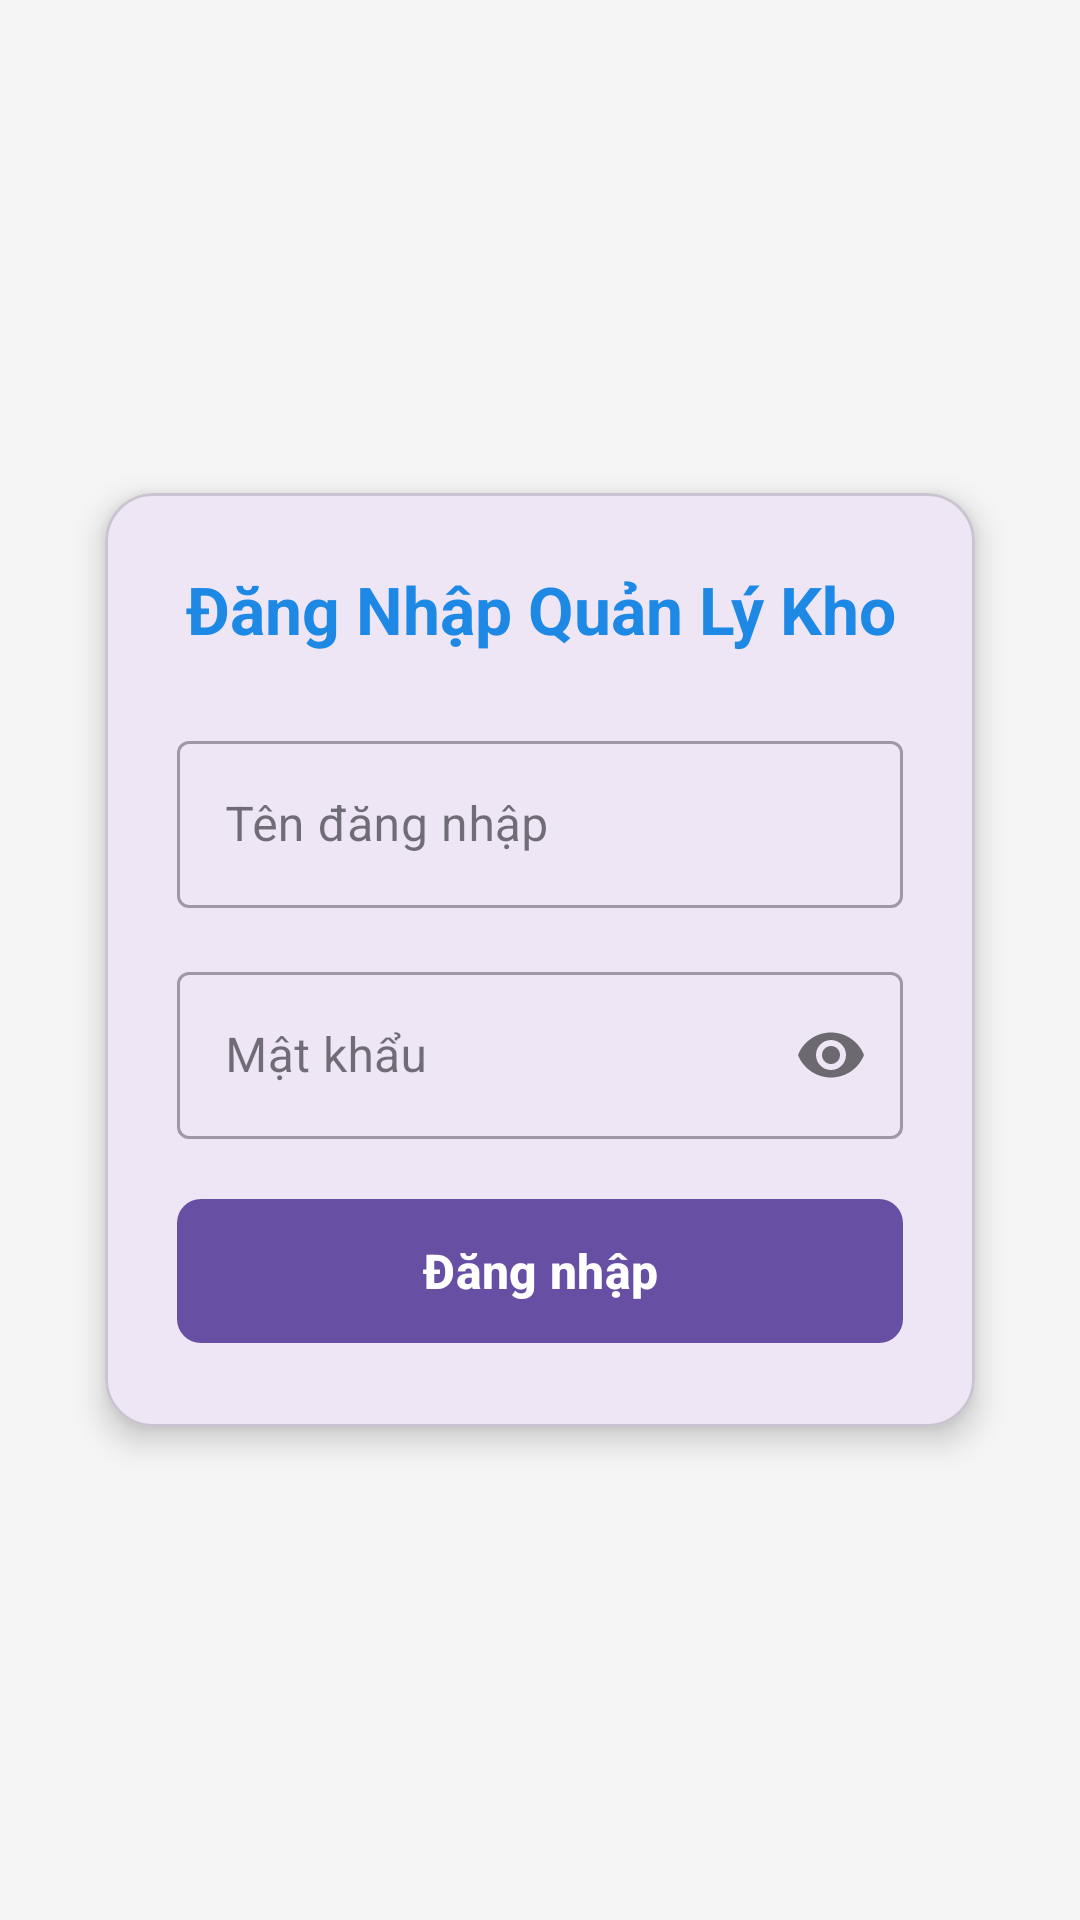

This screen was rendered from an Android layout file. Write that file and the resources it references.
<!-- AndroidManifest.xml: application theme Theme.Quanlykhohang -->
<!-- res/layout/activity_login.xml -->
<?xml version="1.0" encoding="utf-8"?>
<ScrollView xmlns:android="http://schemas.android.com/apk/res/android"
    xmlns:app="http://schemas.android.com/apk/res-auto"
    xmlns:tools="http://schemas.android.com/tools"
    android:layout_width="match_parent"
    android:layout_height="match_parent"
    android:background="@color/gray_bg"
    android:fillViewport="true">

    <LinearLayout
        android:layout_width="match_parent"
        android:layout_height="wrap_content"
        android:gravity="center"
        android:orientation="vertical"
        android:padding="24dp">

        <com.google.android.material.card.MaterialCardView
            android:layout_width="match_parent"
            android:layout_height="wrap_content"
            app:cardCornerRadius="16dp"
            app:cardElevation="6dp"
            app:cardUseCompatPadding="true">

            <LinearLayout
                android:layout_width="match_parent"
                android:layout_height="wrap_content"
                android:orientation="vertical"
                android:padding="24dp">

                <TextView
                    android:id="@+id/tvLoginTitle"
                    android:layout_width="match_parent"
                    android:layout_height="wrap_content"
                    android:layout_marginBottom="24dp"
                    android:gravity="center"
                    android:text="@string/login_title"
                    android:textColor="@color/primary"
                    android:textSize="22sp"
                    android:textStyle="bold" />

                <com.google.android.material.textfield.TextInputLayout
                    android:id="@+id/tilUsername"
                    style="@style/Widget.MaterialComponents.TextInputLayout.OutlinedBox"
                    android:layout_width="match_parent"
                    android:layout_height="wrap_content"
                    android:layout_marginBottom="16dp"
                    android:hint="@string/username">

                    <com.google.android.material.textfield.TextInputEditText
                        android:id="@+id/etUsername"
                        android:layout_width="match_parent"
                        android:layout_height="wrap_content"
                        android:inputType="text"
                        android:maxLines="1" />
                </com.google.android.material.textfield.TextInputLayout>

                <com.google.android.material.textfield.TextInputLayout
                    android:id="@+id/tilPassword"
                    style="@style/Widget.MaterialComponents.TextInputLayout.OutlinedBox"
                    android:layout_width="match_parent"
                    android:layout_height="wrap_content"
                    android:layout_marginBottom="16dp"
                    android:hint="@string/password"
                    app:passwordToggleEnabled="true">

                    <com.google.android.material.textfield.TextInputEditText
                        android:id="@+id/etPassword"
                        android:layout_width="match_parent"
                        android:layout_height="wrap_content"
                        android:inputType="textPassword"
                        android:maxLines="1" />
                </com.google.android.material.textfield.TextInputLayout>

                <TextView
                    android:id="@+id/tvErrorMessage"
                    android:layout_width="match_parent"
                    android:layout_height="wrap_content"
                    android:layout_marginBottom="16dp"
                    android:gravity="center"
                    android:textColor="@color/red_warning"
                    android:textSize="14sp"
                    android:visibility="gone"
                    tools:text="Thông báo lỗi tại đây"
                    tools:visibility="visible" />

                <com.google.android.material.button.MaterialButton
                    android:id="@+id/btnLogin"
                    android:layout_width="match_parent"
                    android:layout_height="56dp"
                    android:text="@string/login_button"
                    android:textSize="16sp"
                    android:textStyle="bold"
                    app:cornerRadius="8dp" />

            </LinearLayout>

        </com.google.android.material.card.MaterialCardView>

    </LinearLayout>
</ScrollView>
<!-- resources referenced by this layout -->
<resources>
  <color name="gray_bg">#F5F5F5</color>
  <color name="primary">#1E88E5</color>
  <color name="red_warning">#D32F2F</color>
  <string name="login_button">Đăng nhập</string>
  <string name="login_title">Đăng Nhập Quản Lý Kho</string>
  <string name="password">Mật khẩu</string>
  <string name="username">Tên đăng nhập</string>
  <style name="Theme.Quanlykhohang" parent="Base.Theme.Quanlykhohang" />
  <style name="Base.Theme.Quanlykhohang" parent="Theme.Material3.DayNight.NoActionBar">
          
          
      </style>
</resources>
